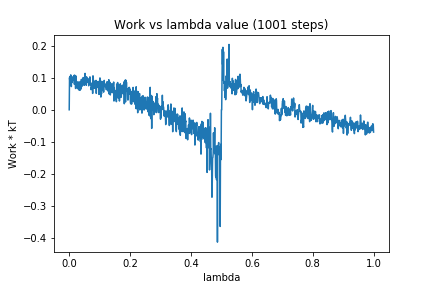

The data file committed next to this chart (first rows):
0, 0.0
1, 0.1002
2, 0.08866
3, 0.1041
4, 0.08555
5, 0.1088
6, 0.09271
7, 0.07233
8, 0.1021
9, 0.08772
10, 0.08528
11, 0.1018
12, 0.1023
13, 0.09373
14, 0.09261
15, 0.1039
16, 0.1072
17, 0.07944
18, 0.1079
19, 0.09435
20, 0.08953
21, 0.06632
22, 0.1054
23, 0.0893
24, 0.07692
25, 0.06937
26, 0.06864
27, 0.06744
28, 0.08648
29, 0.08747
30, 0.06565
31, 0.06209
32, 0.08455
33, 0.07406
34, 0.08475
35, 0.06054
36, 0.08782
37, 0.0634
38, 0.07876
39, 0.06566
40, 0.09473
41, 0.07217
42, 0.07779
43, 0.08334
44, 0.08723
45, 0.08199
46, 0.1005
47, 0.07901
48, 0.09475
49, 0.07612
50, 0.09047
51, 0.09963
52, 0.1134
53, 0.1002
54, 0.08412
55, 0.09039
56, 0.07628
57, 0.1026
58, 0.08643
59, 0.09774
60, 0.09139
... 940 more rows
